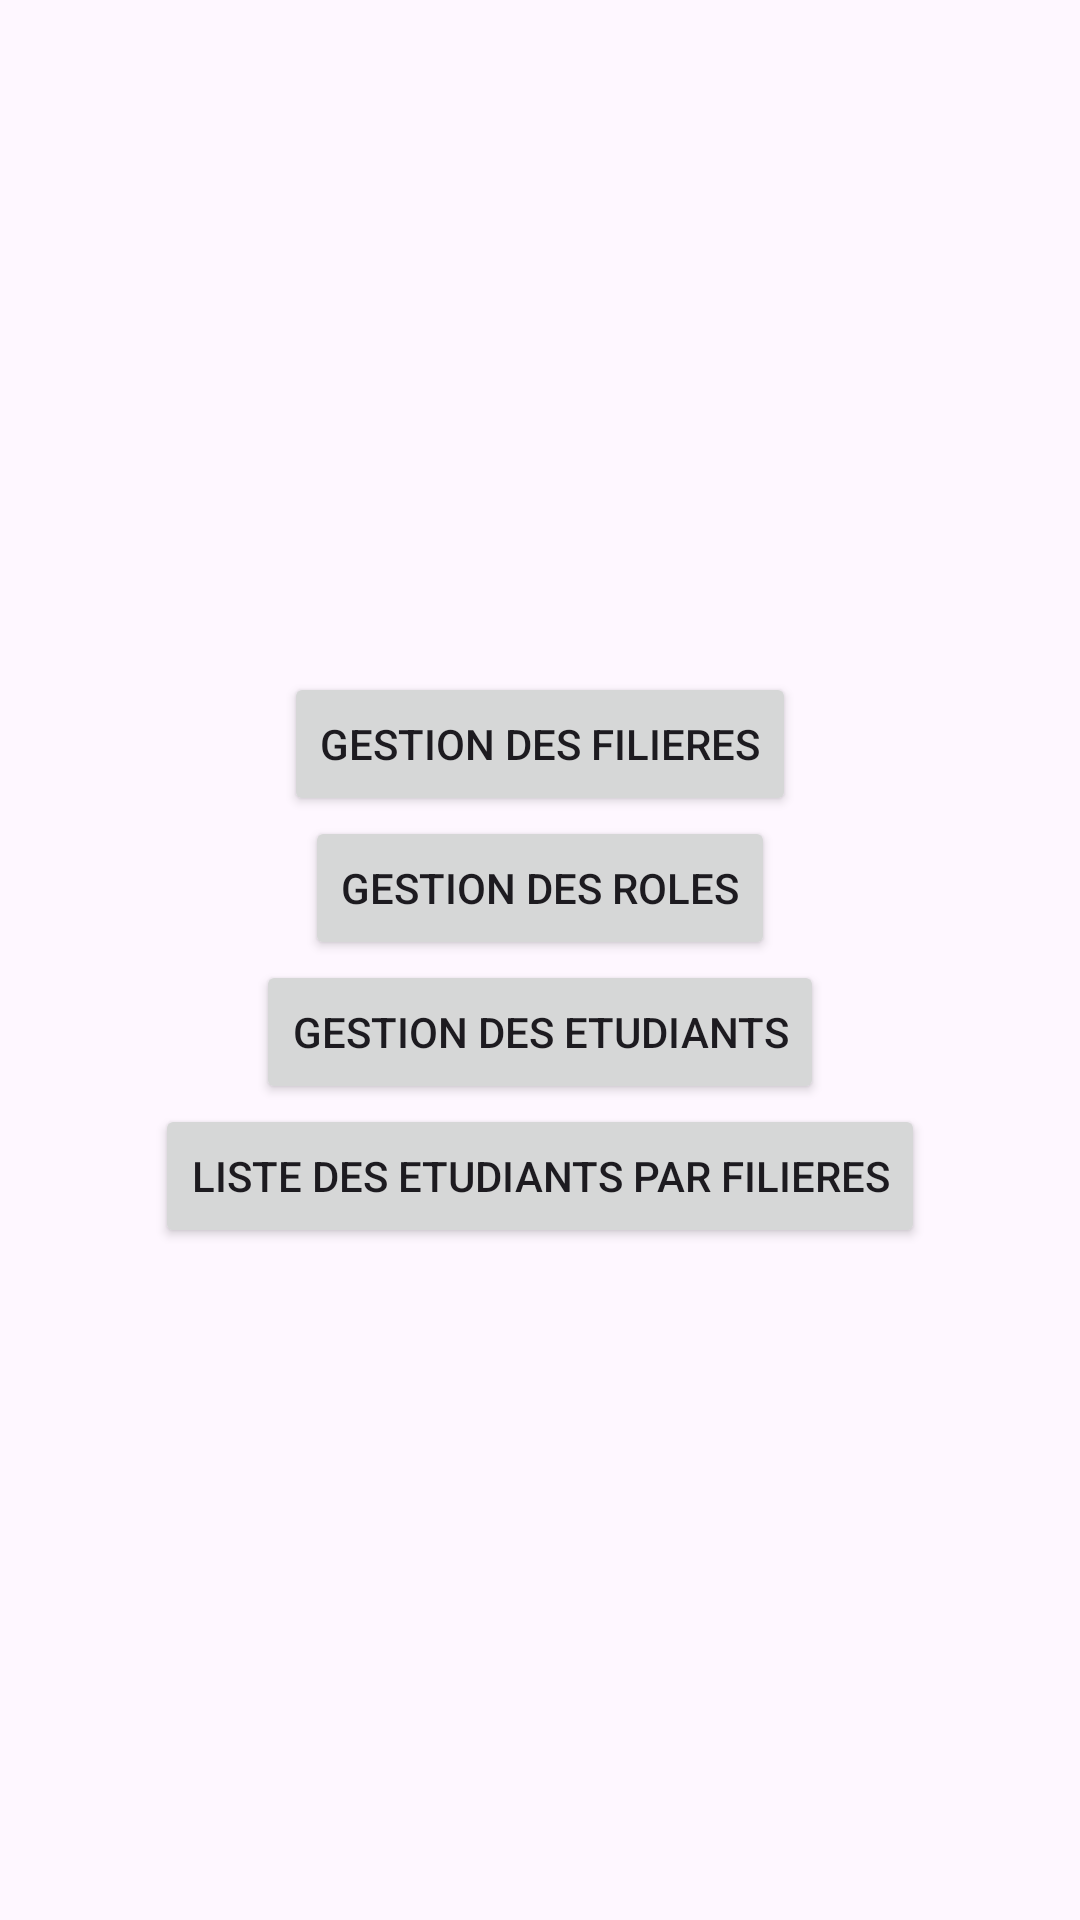

Produce the Android XML layout that renders to this screen, including the resource entries it uses.
<!-- AndroidManifest.xml: application theme Theme.VolleyTP -->
<!-- res/layout/activity_accueil.xml -->
<LinearLayout
    xmlns:android="http://schemas.android.com/apk/res/android"
    xmlns:app="http://schemas.android.com/apk/res-auto"
    xmlns:tools="http://schemas.android.com/tools"
    android:layout_width="match_parent"
    android:layout_height="match_parent"
    android:orientation="vertical"
    android:gravity="center"
    tools:context=".MainActivity">

    <Button
        android:id="@+id/button1"
        android:layout_width="wrap_content"
        android:layout_height="wrap_content"
        android:text="Gestion des filieres" />

    <Button
        android:id="@+id/button2"
        android:layout_width="wrap_content"
        android:layout_height="wrap_content"
        android:text="Gestion des roles" />

    <Button
        android:id="@+id/button3"
        android:layout_width="wrap_content"
        android:layout_height="wrap_content"
        android:text="Gestion des etudiants" />

    <Button
        android:id="@+id/button4"
        android:layout_width="wrap_content"
        android:layout_height="wrap_content"
        android:text="Liste des etudiants par filieres" />

</LinearLayout>
<!-- resources referenced by this layout -->
<resources>
  <style name="Theme.VolleyTP" parent="Base.Theme.VolleyTP" />
  <style name="Base.Theme.VolleyTP" parent="Theme.Material3.DayNight.NoActionBar">
          
          
      </style>
</resources>
